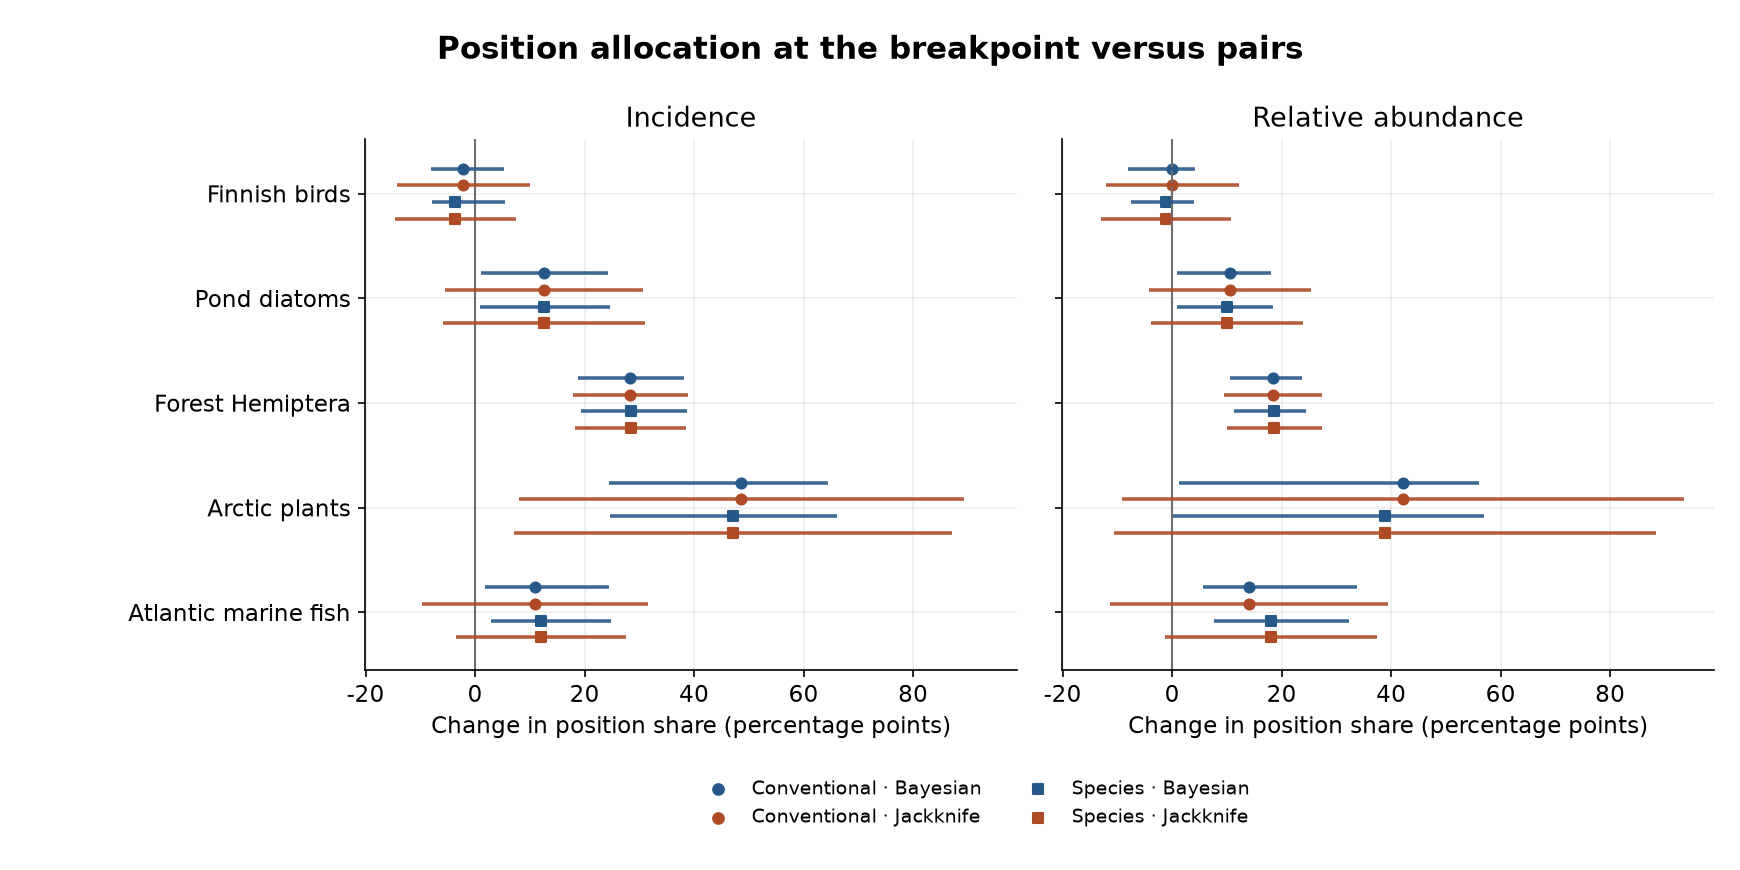

The table this chart was drawn from, first rows:
case, sampler, order, from, response, method, term, estimate, low, high, se, valid, attempted, marginal_support
N49_Forest_Hemiptera_Gossner, conventional, 11, 2, total, bayesian, share.position, 0.2834, 0.1888, 0.3822, 0.04749, 100, 100, 
N49_Forest_Hemiptera_Gossner, conventional, 11, 2, total, jackknife, share.position, 0.2834, 0.178, 0.3888, 0.05333, 147, 147, 
N49_Forest_Hemiptera_Gossner, conventional, 11, 2, relative, bayesian, share.position, 0.1842, 0.1056, 0.2376, 0.03602, 100, 100, 
N49_Forest_Hemiptera_Gossner, conventional, 11, 2, relative, jackknife, share.position, 0.1842, 0.09425, 0.2742, 0.04553, 147, 147, 
N49_Forest_Hemiptera_Gossner, conventional, 11, 2, relative_minus_total, bayesian, share.position, -0.0992, -0.1642, -0.0393, 0.03081, 100, 100, 
N49_Forest_Hemiptera_Gossner, conventional, 11, 2, relative_minus_total, jackknife, share.position, -0.0992, -0.1734, -0.02506, 0.03752, 147, 147, 
N49_Forest_Hemiptera_Gossner, species, 11, 2, total, bayesian, share.position, 0.284, 0.1933, 0.3877, 0.04866, 100, 100, 
N49_Forest_Hemiptera_Gossner, species, 11, 2, total, jackknife, share.position, 0.284, 0.1833, 0.3847, 0.05097, 147, 147, 
N49_Forest_Hemiptera_Gossner, species, 11, 2, relative, bayesian, share.position, 0.1869, 0.1129, 0.2438, 0.03573, 100, 100, 
N49_Forest_Hemiptera_Gossner, species, 11, 2, relative, jackknife, share.position, 0.1869, 0.1001, 0.2737, 0.04391, 147, 147, 
N49_Forest_Hemiptera_Gossner, species, 11, 2, relative_minus_total, bayesian, share.position, -0.09707, -0.1694, -0.0401, 0.03122, 100, 100, 
N49_Forest_Hemiptera_Gossner, species, 11, 2, relative_minus_total, jackknife, share.position, -0.09707, -0.1672, -0.02698, 0.03546, 147, 147, 
N63TBIRD, conventional, 28, 2, total, bayesian, share.position, -0.02168, -0.07991, 0.05199, 0.03483, 100, 100, 
N63TBIRD, conventional, 28, 2, total, jackknife, share.position, -0.02168, -0.1433, 0.09997, 0.06176, 241, 241, 
N63TBIRD, conventional, 28, 2, relative, bayesian, share.position, 0.0005419, -0.08065, 0.04101, 0.03197, 100, 100, 
N63TBIRD, conventional, 28, 2, relative, jackknife, share.position, 0.0005419, -0.1202, 0.1213, 0.06129, 241, 241, 
N63TBIRD, conventional, 28, 2, relative_minus_total, bayesian, share.position, 0.02223, -0.03812, 0.03389, 0.01864, 100, 100, 
N63TBIRD, conventional, 28, 2, relative_minus_total, jackknife, share.position, 0.02223, -0.05954, 0.104, 0.04151, 241, 241, 
N63TBIRD, species, 28, 2, total, bayesian, share.position, -0.03591, -0.07893, 0.05439, 0.03495, 100, 100, 
N63TBIRD, species, 28, 2, total, jackknife, share.position, -0.03591, -0.1462, 0.07442, 0.05601, 241, 241, 
N63TBIRD, species, 28, 2, relative, bayesian, share.position, -0.01157, -0.07598, 0.03941, 0.03086, 100, 100, 
N63TBIRD, species, 28, 2, relative, jackknife, share.position, -0.01157, -0.1308, 0.1077, 0.06053, 241, 241, 
N63TBIRD, species, 28, 2, relative_minus_total, bayesian, share.position, 0.02434, -0.04366, 0.03399, 0.01926, 100, 100, 
N63TBIRD, species, 28, 2, relative_minus_total, jackknife, share.position, 0.02434, -0.04828, 0.09696, 0.03686, 241, 241, 
N68PDIAT, conventional, 15, 2, total, bayesian, share.position, 0.1254, 0.0101, 0.2435, 0.06155, 100, 100, 
N68PDIAT, conventional, 15, 2, total, jackknife, share.position, 0.1254, -0.05514, 0.306, 0.09102, 102, 102, 
N68PDIAT, conventional, 15, 2, relative, bayesian, share.position, 0.106, 0.008175, 0.1806, 0.05, 100, 100, 
N68PDIAT, conventional, 15, 2, relative, jackknife, share.position, 0.106, -0.04168, 0.2537, 0.07445, 102, 102, 
N68PDIAT, conventional, 15, 2, relative_minus_total, bayesian, share.position, -0.01942, -0.1191, 0.08706, 0.05185, 100, 100, 
N68PDIAT, conventional, 15, 2, relative_minus_total, jackknife, share.position, -0.01942, -0.1994, 0.1605, 0.09072, 102, 102, 
N68PDIAT, species, 15, 2, total, bayesian, share.position, 0.1257, 0.009048, 0.2465, 0.06086, 100, 100, 
N68PDIAT, species, 15, 2, total, jackknife, share.position, 0.1257, -0.05922, 0.3106, 0.09322, 102, 102, 
N68PDIAT, species, 15, 2, relative, bayesian, share.position, 0.1001, 0.008709, 0.1843, 0.05039, 100, 100, 
N68PDIAT, species, 15, 2, relative, jackknife, share.position, 0.1001, -0.0386, 0.2389, 0.06994, 102, 102, 
N68PDIAT, species, 15, 2, relative_minus_total, bayesian, share.position, -0.02557, -0.1233, 0.08703, 0.05246, 100, 100, 
N68PDIAT, species, 15, 2, relative_minus_total, jackknife, share.position, -0.02557, -0.1977, 0.1466, 0.08679, 102, 102, 
N78TPLANT, conventional, 7, 2, total, bayesian, share.position, 0.4864, 0.2447, 0.6454, 0.1116, 100, 100, 
N78TPLANT, conventional, 7, 2, total, jackknife, share.position, 0.4864, 0.07966, 0.8932, 0.204, 72, 72, 
N78TPLANT, conventional, 7, 2, relative, bayesian, share.position, 0.4223, 0.01181, 0.5599, 0.1525, 100, 100, 
N78TPLANT, conventional, 7, 2, relative, jackknife, share.position, 0.4223, -0.09077, 0.9354, 0.2573, 72, 72, 
N78TPLANT, conventional, 7, 2, relative_minus_total, bayesian, share.position, -0.0641, -0.4428, 0.1621, 0.1456, 100, 100, 
N78TPLANT, conventional, 7, 2, relative_minus_total, jackknife, share.position, -0.0641, -0.5847, 0.4565, 0.2611, 72, 72, 
N78TPLANT, species, 7, 2, total, bayesian, share.position, 0.4705, 0.2467, 0.6608, 0.1133, 100, 100, 
N78TPLANT, species, 7, 2, total, jackknife, share.position, 0.4705, 0.07076, 0.8703, 0.2005, 72, 72, 
N78TPLANT, species, 7, 2, relative, bayesian, share.position, 0.389, 0.0007503, 0.5692, 0.1547, 100, 100, 
N78TPLANT, species, 7, 2, relative, jackknife, share.position, 0.389, -0.1059, 0.8839, 0.2482, 72, 72, 
N78TPLANT, species, 7, 2, relative_minus_total, bayesian, share.position, -0.08151, -0.446, 0.1656, 0.1494, 100, 100, 
N78TPLANT, species, 7, 2, relative_minus_total, jackknife, share.position, -0.08151, -0.5911, 0.4281, 0.2556, 72, 72, 
S7MFI, conventional, 14, 2, total, bayesian, share.position, 0.1093, 0.01874, 0.2451, 0.06197, 100, 100, 
S7MFI, conventional, 14, 2, total, jackknife, share.position, 0.1093, -0.09692, 0.3155, 0.1046, 202, 202, 
S7MFI, conventional, 14, 2, relative, bayesian, share.position, 0.1408, 0.05705, 0.3375, 0.07828, 100, 100, 
S7MFI, conventional, 14, 2, relative, jackknife, share.position, 0.1408, -0.1134, 0.3951, 0.1289, 202, 202, 
S7MFI, conventional, 14, 2, relative_minus_total, bayesian, share.position, 0.03152, -0.02568, 0.1729, 0.05534, 100, 100, 
S7MFI, conventional, 14, 2, relative_minus_total, jackknife, share.position, 0.03152, -0.1843, 0.2473, 0.1094, 202, 202, 
S7MFI, species, 14, 2, total, bayesian, share.position, 0.1203, 0.02977, 0.2491, 0.05689, 100, 100, 
S7MFI, species, 14, 2, total, jackknife, share.position, 0.1203, -0.03547, 0.2761, 0.07901, 202, 202, 
S7MFI, species, 14, 2, relative, bayesian, share.position, 0.1804, 0.07682, 0.3235, 0.06798, 100, 100, 
S7MFI, species, 14, 2, relative, jackknife, share.position, 0.1804, -0.01265, 0.3735, 0.09791, 202, 202, 
S7MFI, species, 14, 2, relative_minus_total, bayesian, share.position, 0.06009, -0.02043, 0.1643, 0.04289, 100, 100, 
S7MFI, species, 14, 2, relative_minus_total, jackknife, share.position, 0.06009, -0.07335, 0.1935, 0.06768, 202, 202, 
